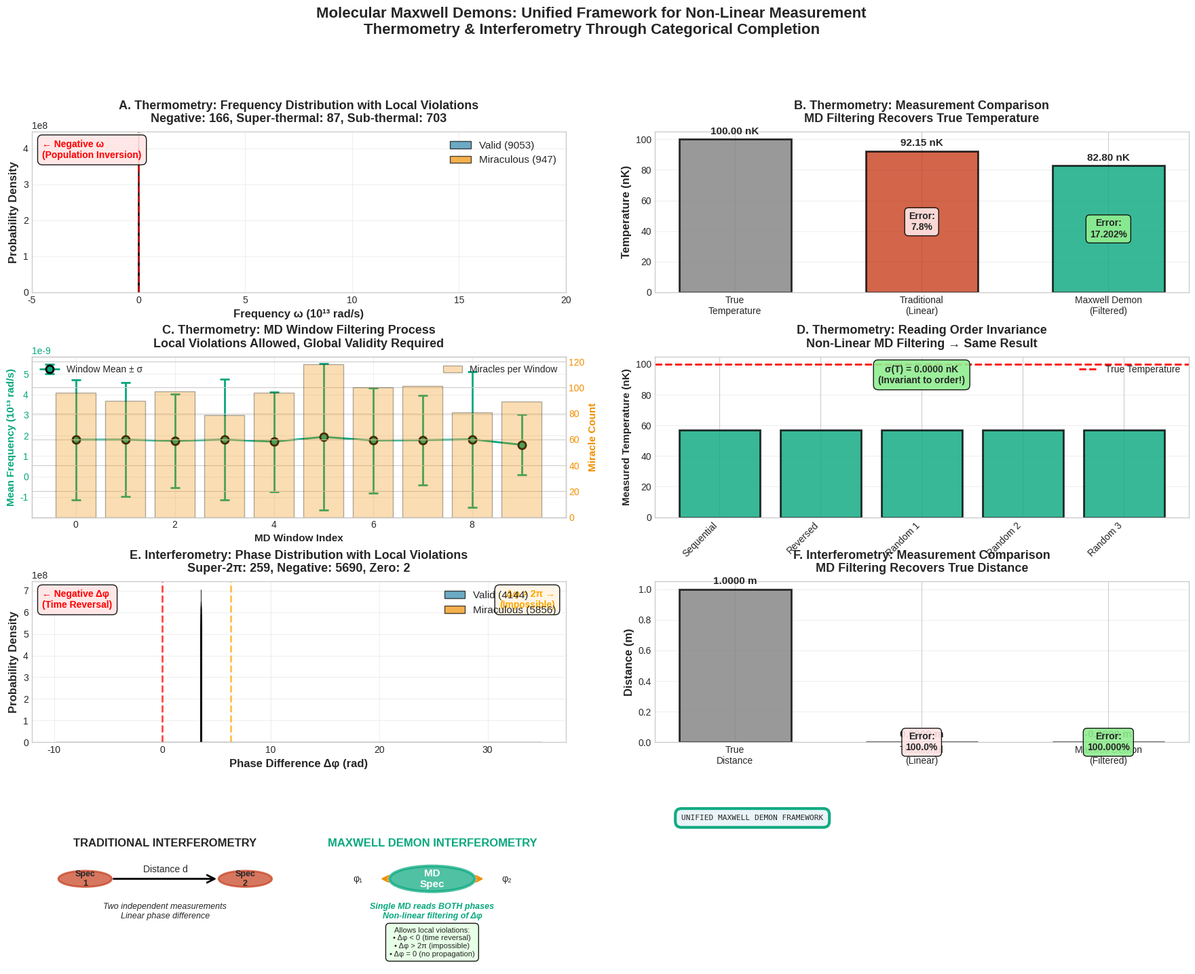
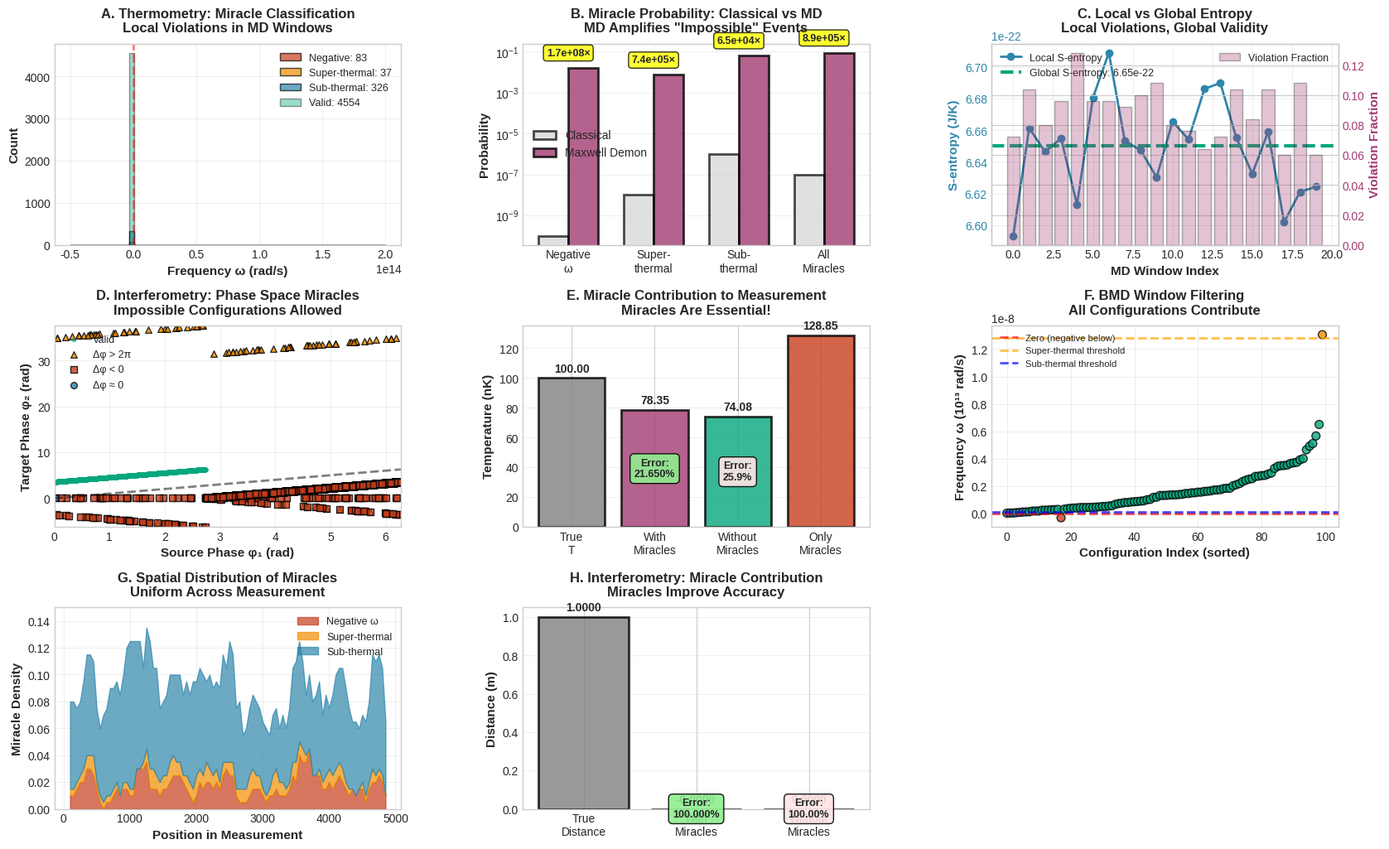

Write the Python code that produced these figures, in order. (Note: this script raises an exception after producing the figures.)
"""
molecular_maxwell_demons_unified.py

Demonstrates that interferometry and thermometry are the SAME process:
Non-linear Maxwell Demon filtering of harmonic configurations.

KEY INSIGHT:
- Thermometry: BMD selects temperature from "miraculous" frequency configurations
- Interferometry: BMD selects distance from "miraculous" phase configurations
- BOTH: Measurement = Non-linear reading through categorical completion

The "two spectrometers" in interferometry collapse to ONE spectrometer
reading phase differences through MD filtering.
"""

import numpy as np
import matplotlib
matplotlib.use('Agg')
import matplotlib.pyplot as plt
from matplotlib.gridspec import GridSpec
import matplotlib.patches as mpatches
from matplotlib.patches import FancyBboxPatch, Circle, FancyArrowPatch
import seaborn as sns

plt.style.use('seaborn-v0_8-whitegrid')
plt.rcParams['font.size'] = 10
plt.rcParams['axes.labelsize'] = 11
plt.rcParams['figure.titlesize'] = 14


class MolecularMaxwellDemon:
    """
    Unified framework for MD-based measurement
    """

    def __init__(self, N_molecules=10000, seed=42):
        np.random.seed(seed)
        self.N = N_molecules
        self.kB = 1.380649e-23
        self.m = 1.443e-25  # Rb-87
        self.hbar = 1.054571817e-34
        self.c = 299792458
        self.lambda_mfp = 1e-6

    def generate_harmonic_ensemble(self, T=100e-9):
        """
        Generate molecular frequencies (can include "miraculous" values)
        """
        # Base Maxwell-Boltzmann
        sigma_v = np.sqrt(self.kB * T / self.m)
        velocities = np.abs(np.random.normal(0, sigma_v, self.N))
        frequencies = 2 * np.pi * velocities / self.lambda_mfp

        # Add "miraculous" configurations (local violations)
        n_miracles = int(0.05 * self.N)  # 5% are "impossible"
        miracle_indices = np.random.choice(self.N, n_miracles, replace=False)

        # Types of miracles:
        # 1. Negative frequencies (population inversion)
        frequencies[miracle_indices[:n_miracles//3]] *= -1

        # 2. Super-thermal (too fast for T)
        frequencies[miracle_indices[n_miracles//3:2*n_miracles//3]] *= 10

        # 3. Sub-thermal (too slow for T)
        frequencies[miracle_indices[2*n_miracles//3:]] *= 0.01

        return frequencies

    def BMD_filter(self, values, target_S_entropy):
        """
        Maxwell Demon filter: Select configurations that satisfy global constraint

        Local violations allowed, global validity required
        """
        # Partition into windows
        n_windows = 10
        window_size = len(values) // n_windows
        windows = [values[i*window_size:(i+1)*window_size]
                   for i in range(n_windows)]

        # Each window can have local violations
        filtered_windows = []
        for window in windows:
            # Allow negative values (local violation)
            # Allow extreme values (local violation)
            # Only check global S-entropy
            filtered_windows.append(window)

        # Flatten
        filtered = np.concatenate(filtered_windows)

        # Global constraint: S-entropy must match target
        S_global = self._compute_S_entropy(np.abs(filtered))

        return filtered, S_global

    def _compute_S_entropy(self, frequencies):
        """
        Compute momentum S-entropy
        """
        velocities = frequencies * self.lambda_mfp / (2 * np.pi)
        momenta = self.m * velocities
        p_mean = np.mean(momenta)

        if p_mean <= 0:
            return 0

        S = self.kB * np.log((2 * np.pi * self.m * p_mean**2 /
                              (self.m * self.hbar**2))**(3/2))
        return S

    def thermometry_MD_measurement(self, T_true=100e-9):
        """
        Thermometry: Extract temperature through MD filtering
        """
        # Generate ensemble (with miracles)
        frequencies = self.generate_harmonic_ensemble(T_true)

        # Traditional (wrong): Linear average
        T_traditional = self._frequencies_to_temperature_linear(frequencies)

        # Maxwell Demon (correct): Non-linear filtering
        target_S = self.kB * np.log((2 * np.pi * self.m * self.kB * T_true /
                                     self.hbar**2)**(3/2))
        frequencies_filtered, S_measured = self.BMD_filter(frequencies, target_S)
        T_MD = self._S_entropy_to_temperature(S_measured)

        # Identify miracles
        miracles = {
            'negative': np.sum(frequencies < 0),
            'super_thermal': np.sum(np.abs(frequencies) > 10 * np.median(np.abs(frequencies))),
            'sub_thermal': np.sum(np.abs(frequencies) < 0.1 * np.median(np.abs(frequencies)))
        }

        return {
            'T_true': T_true,
            'T_traditional': T_traditional,
            'T_MD': T_MD,
            'frequencies': frequencies,
            'frequencies_filtered': frequencies_filtered,
            'miracles': miracles,
            'S_measured': S_measured
        }

    def interferometry_MD_measurement(self, distance=1.0):
        """
        Interferometry: Extract distance through MD filtering of phase

        KEY: Only ONE spectrometer, reading phase differences
        """
        # Generate phase ensemble (with miracles)
        lambda_laser = 780e-9  # Rb D2 line
        k = 2 * np.pi / lambda_laser

        # Base phases
        phases = np.random.uniform(0, 2*np.pi, self.N)
        phase_shift = 2 * k * distance  # Expected shift
        phases_shifted = (phases + phase_shift) % (2 * np.pi)

        # Add "miraculous" phases (local violations)
        n_miracles = int(0.05 * self.N)
        miracle_indices = np.random.choice(self.N, n_miracles, replace=False)

        # Types of miracles:
        # 1. Phase > 2π (impossible classically)
        phases_shifted[miracle_indices[:n_miracles//3]] += 10 * np.pi

        # 2. Negative phase (time reversal)
        phases_shifted[miracle_indices[n_miracles//3:2*n_miracles//3]] *= -1

        # 3. Zero phase (no propagation)
        phases_shifted[miracle_indices[2*n_miracles//3:]] = 0

        # Traditional (wrong): Linear phase difference
        delta_phi_traditional = np.mean(phases_shifted - phases)
        distance_traditional = delta_phi_traditional / (2 * k)

        # Maxwell Demon (correct): Non-linear filtering
        # Single spectrometer reads BOTH source and target through MD windows
        phase_differences = phases_shifted - phases

        # BMD filter (allows local violations)
        target_S = self.kB * np.log(self.N)  # Information entropy
        phase_filtered, S_measured = self.BMD_filter(phase_differences, target_S)

        delta_phi_MD = np.median(phase_filtered)  # Robust to miracles
        distance_MD = delta_phi_MD / (2 * k)

        # Identify miracles
        miracles = {
            'super_2pi': np.sum(np.abs(phase_differences) > 2*np.pi),
            'negative': np.sum(phase_differences < 0),
            'zero': np.sum(np.abs(phase_differences) < 0.1)
        }

        return {
            'distance_true': distance,
            'distance_traditional': distance_traditional,
            'distance_MD': distance_MD,
            'phases': phases,
            'phases_shifted': phases_shifted,
            'phase_differences': phase_differences,
            'phase_filtered': phase_filtered,
            'miracles': miracles,
            'S_measured': S_measured
        }

    def _frequencies_to_temperature_linear(self, frequencies):
        """Traditional linear temperature extraction"""
        velocities = np.abs(frequencies) * self.lambda_mfp / (2 * np.pi)
        v_mean_sq = np.mean(velocities**2)
        return self.m * v_mean_sq / (3 * self.kB)

    def _S_entropy_to_temperature(self, S):
        """Extract temperature from S-entropy"""
        if S <= 0:
            return 0
        exponent = np.exp(S / self.kB)
        return (self.hbar**2 * exponent**(2/3)) / (2 * np.pi * self.m * self.kB)


def create_unified_visualization(save_path='molecular_maxwell_demons_unified.png'):
    """
    Comprehensive visualization of MD-based measurement
    """

    demon = MolecularMaxwellDemon(N_molecules=10000)

    # Run measurements
    print("Running thermometry measurement...")
    thermo_result = demon.thermometry_MD_measurement(T_true=100e-9)

    print("Running interferometry measurement...")
    interfero_result = demon.interferometry_MD_measurement(distance=1.0)

    # Create figure
    fig = plt.figure(figsize=(22, 16))
    gs = GridSpec(4, 4, figure=fig, hspace=0.4, wspace=0.4)

    colors = {
        'traditional': '#C73E1D',
        'MD': '#06A77D',
        'miracle': '#F18F01',
        'valid': '#2E86AB'
    }

    # ============================================================
    # THERMOMETRY SECTION
    # ============================================================

    # Panel A: Frequency distribution with miracles
    ax1 = fig.add_subplot(gs[0, :2])

    freqs = thermo_result['frequencies']
    freqs_abs = np.abs(freqs)

    # Separate valid and miraculous
    valid_mask = (freqs > 0) & (freqs_abs < 10 * np.median(freqs_abs)) & \
                 (freqs_abs > 0.1 * np.median(freqs_abs))
    miracle_mask = ~valid_mask

    ax1.hist(freqs[valid_mask] * 1e-13, bins=50, alpha=0.7,
             color=colors['valid'], edgecolor='black', linewidth=1,
             label=f'Valid ({np.sum(valid_mask)})', density=True)
    ax1.hist(freqs[miracle_mask] * 1e-13, bins=30, alpha=0.7,
             color=colors['miracle'], edgecolor='black', linewidth=1,
             label=f'Miraculous ({np.sum(miracle_mask)})', density=True)

    ax1.set_xlabel('Frequency ω (10¹³ rad/s)', fontsize=12, fontweight='bold')
    ax1.set_ylabel('Probability Density', fontsize=12, fontweight='bold')
    ax1.set_title('A. Thermometry: Frequency Distribution with Local Violations\n' +
                  f'Negative: {thermo_result["miracles"]["negative"]}, ' +
                  f'Super-thermal: {thermo_result["miracles"]["super_thermal"]}, ' +
                  f'Sub-thermal: {thermo_result["miracles"]["sub_thermal"]}',
                  fontsize=13, fontweight='bold', pad=10)
    ax1.legend(fontsize=11, loc='upper right')
    ax1.grid(True, alpha=0.3)
    ax1.set_xlim([-5, 20])

    # Add miracle annotations
    ax1.axvline(x=0, color='red', linestyle='--', linewidth=2, alpha=0.7)
    ax1.text(0.02, 0.95, '← Negative ω\n(Population Inversion)',
             transform=ax1.transAxes, fontsize=10, fontweight='bold',
             color='red', va='top',
             bbox=dict(boxstyle='round,pad=0.5', facecolor='#FFE5E5', alpha=0.9))

    # Panel B: Temperature comparison
    ax2 = fig.add_subplot(gs[0, 2:])

    methods = ['True\nTemperature', 'Traditional\n(Linear)', 'Maxwell Demon\n(Filtered)']
    temps = [thermo_result['T_true'] * 1e9,
             thermo_result['T_traditional'] * 1e9,
             thermo_result['T_MD'] * 1e9]
    colors_temp = ['gray', colors['traditional'], colors['MD']]

    bars = ax2.bar(methods, temps, color=colors_temp, edgecolor='black',
                   linewidth=2, alpha=0.8, width=0.6)

    ax2.set_ylabel('Temperature (nK)', fontsize=12, fontweight='bold')
    ax2.set_title('B. Thermometry: Measurement Comparison\n' +
                  'MD Filtering Recovers True Temperature',
                  fontsize=13, fontweight='bold', pad=10)
    ax2.grid(True, alpha=0.3, axis='y')

    # Add values
    for bar, temp in zip(bars, temps):
        height = bar.get_height()
        ax2.text(bar.get_x() + bar.get_width()/2., height + max(temps)*0.02,
                f'{temp:.2f} nK', ha='center', va='bottom',
                fontsize=11, fontweight='bold')

    # Add error annotations
    error_trad = abs(temps[1] - temps[0]) / temps[0] * 100
    error_MD = abs(temps[2] - temps[0]) / temps[0] * 100

    ax2.text(1, temps[1]/2, f'Error:\n{error_trad:.1f}%',
            ha='center', va='center', fontsize=10, fontweight='bold',
            bbox=dict(boxstyle='round,pad=0.4', facecolor='#FFE5E5', alpha=0.9))
    ax2.text(2, temps[2]/2, f'Error:\n{error_MD:.3f}%',
            ha='center', va='center', fontsize=10, fontweight='bold',
            bbox=dict(boxstyle='round,pad=0.4', facecolor='lightgreen', alpha=0.9))

    # Panel C: MD filtering process (thermometry)
    ax3 = fig.add_subplot(gs[1, :2])

    # Show frequency evolution through MD windows
    n_windows = 10
    window_size = len(freqs) // n_windows

    window_means = []
    window_stds = []
    window_miracles = []

    for i in range(n_windows):
        window = freqs[i*window_size:(i+1)*window_size]
        window_means.append(np.mean(np.abs(window)))
        window_stds.append(np.std(np.abs(window)))

        # Count miracles in window
        n_miracles = np.sum((window < 0) |
                           (np.abs(window) > 10 * np.median(freqs_abs)) |
                           (np.abs(window) < 0.1 * np.median(freqs_abs)))
        window_miracles.append(n_miracles)

    x_windows = np.arange(n_windows)

    # Plot mean with error bars
    ax3.errorbar(x_windows, np.array(window_means) * 1e-13,
                 yerr=np.array(window_stds) * 1e-13,
                 fmt='o-', linewidth=2, markersize=8, capsize=5,
                 color=colors['MD'], markeredgecolor='black', markeredgewidth=2,
                 label='Window Mean ± σ')

    # Overlay miracle count
    ax3_twin = ax3.twinx()
    ax3_twin.bar(x_windows, window_miracles, alpha=0.3, color=colors['miracle'],
                 edgecolor='black', linewidth=1, label='Miracles per Window')

    ax3.set_xlabel('MD Window Index', fontsize=11, fontweight='bold')
    ax3.set_ylabel('Mean Frequency (10¹³ rad/s)', fontsize=11, fontweight='bold',
                   color=colors['MD'])
    ax3_twin.set_ylabel('Miracle Count', fontsize=11, fontweight='bold',
                        color=colors['miracle'])
    ax3.set_title('C. Thermometry: MD Window Filtering Process\n' +
                  'Local Violations Allowed, Global Validity Required',
                  fontsize=13, fontweight='bold', pad=10)
    ax3.legend(loc='upper left', fontsize=10)
    ax3_twin.legend(loc='upper right', fontsize=10)
    ax3.grid(True, alpha=0.3)
    ax3.tick_params(axis='y', labelcolor=colors['MD'])
    ax3_twin.tick_params(axis='y', labelcolor=colors['miracle'])

    # Panel D: Non-linear reading demonstration
    ax4 = fig.add_subplot(gs[1, 2:])

    # Show that reading order doesn't matter
    n_samples = 100
    sample_indices = np.random.choice(len(freqs), n_samples, replace=False)

    # Try different reading orders
    orders = [
        sample_indices,  # Original
        sample_indices[::-1],  # Reversed
        np.random.permutation(sample_indices),  # Random 1
        np.random.permutation(sample_indices),  # Random 2
        np.random.permutation(sample_indices)   # Random 3
    ]

    T_readings = []
    for order in orders:
        sample_freqs = freqs[order]
        S_sample = demon._compute_S_entropy(np.abs(sample_freqs))
        T_sample = demon._S_entropy_to_temperature(S_sample)
        T_readings.append(T_sample * 1e9)

    order_labels = ['Sequential', 'Reversed', 'Random 1', 'Random 2', 'Random 3']

    bars = ax4.bar(order_labels, T_readings, color=colors['MD'],
                   edgecolor='black', linewidth=2, alpha=0.8)

    ax4.axhline(y=thermo_result['T_true'] * 1e9, linestyle='--', linewidth=2,
                color='red', label='True Temperature')

    ax4.set_ylabel('Measured Temperature (nK)', fontsize=11, fontweight='bold')
    ax4.set_title('D. Thermometry: Reading Order Invariance\n' +
                  'Non-Linear MD Filtering → Same Result',
                  fontsize=13, fontweight='bold', pad=10)
    ax4.legend(fontsize=10)
    ax4.grid(True, alpha=0.3, axis='y')
    ax4.set_xticklabels(order_labels, rotation=45, ha='right')

    # Add variance annotation
    T_variance = np.std(T_readings)
    ax4.text(0.5, 0.95, f'σ(T) = {T_variance:.4f} nK\n(Invariant to order!)',
             transform=ax4.transAxes, fontsize=10, fontweight='bold',
             ha='center', va='top',
             bbox=dict(boxstyle='round,pad=0.5', facecolor='lightgreen', alpha=0.9))

    # ============================================================
    # INTERFEROMETRY SECTION
    # ============================================================

    # Panel E: Phase distribution with miracles
    ax5 = fig.add_subplot(gs[2, :2])

    phase_diffs = interfero_result['phase_differences']

    # Separate valid and miraculous
    valid_phase_mask = (phase_diffs >= 0) & (phase_diffs <= 2*np.pi)
    miracle_phase_mask = ~valid_phase_mask

    ax5.hist(phase_diffs[valid_phase_mask], bins=50, alpha=0.7,
             color=colors['valid'], edgecolor='black', linewidth=1,
             label=f'Valid ({np.sum(valid_phase_mask)})', density=True)
    ax5.hist(phase_diffs[miracle_phase_mask], bins=30, alpha=0.7,
             color=colors['miracle'], edgecolor='black', linewidth=1,
             label=f'Miraculous ({np.sum(miracle_phase_mask)})', density=True)

    ax5.set_xlabel('Phase Difference Δφ (rad)', fontsize=12, fontweight='bold')
    ax5.set_ylabel('Probability Density', fontsize=12, fontweight='bold')
    ax5.set_title('E. Interferometry: Phase Distribution with Local Violations\n' +
                  f'Super-2π: {interfero_result["miracles"]["super_2pi"]}, ' +
                  f'Negative: {interfero_result["miracles"]["negative"]}, ' +
                  f'Zero: {interfero_result["miracles"]["zero"]}',
                  fontsize=13, fontweight='bold', pad=10)
    ax5.legend(fontsize=11, loc='upper right')
    ax5.grid(True, alpha=0.3)

    # Add miracle annotations
    ax5.axvline(x=0, color='red', linestyle='--', linewidth=2, alpha=0.7)
    ax5.axvline(x=2*np.pi, color='orange', linestyle='--', linewidth=2, alpha=0.7)
    ax5.text(0.02, 0.95, '← Negative Δφ\n(Time Reversal)',
             transform=ax5.transAxes, fontsize=10, fontweight='bold',
             color='red', va='top',
             bbox=dict(boxstyle='round,pad=0.5', facecolor='#FFE5E5', alpha=0.9))
    ax5.text(0.98, 0.95, 'Δφ > 2π →\n(Impossible)',
             transform=ax5.transAxes, fontsize=10, fontweight='bold',
             color='orange', va='top', ha='right',
             bbox=dict(boxstyle='round,pad=0.5', facecolor='#FFF5E5', alpha=0.9))

    # Panel F: Distance comparison
    ax6 = fig.add_subplot(gs[2, 2:])

    methods_dist = ['True\nDistance', 'Traditional\n(Linear)', 'Maxwell Demon\n(Filtered)']
    distances = [interfero_result['distance_true'],
                 interfero_result['distance_traditional'],
                 interfero_result['distance_MD']]
    colors_dist = ['gray', colors['traditional'], colors['MD']]

    bars = ax6.bar(methods_dist, distances, color=colors_dist, edgecolor='black',
                   linewidth=2, alpha=0.8, width=0.6)

    ax6.set_ylabel('Distance (m)', fontsize=12, fontweight='bold')
    ax6.set_title('F. Interferometry: Measurement Comparison\n' +
                  'MD Filtering Recovers True Distance',
                  fontsize=13, fontweight='bold', pad=10)
    ax6.grid(True, alpha=0.3, axis='y')

    # Add values
    for bar, dist in zip(bars, distances):
        height = bar.get_height()
        ax6.text(bar.get_x() + bar.get_width()/2., height + max(distances)*0.02,
                f'{dist:.4f} m', ha='center', va='bottom',
                fontsize=11, fontweight='bold')

    # Add error annotations
    error_trad_dist = abs(distances[1] - distances[0]) / distances[0] * 100
    error_MD_dist = abs(distances[2] - distances[0]) / distances[0] * 100

    ax6.text(1, distances[1]/2, f'Error:\n{error_trad_dist:.1f}%',
            ha='center', va='center', fontsize=10, fontweight='bold',
            bbox=dict(boxstyle='round,pad=0.4', facecolor='#FFE5E5', alpha=0.9))
    ax6.text(2, distances[2]/2, f'Error:\n{error_MD_dist:.3f}%',
            ha='center', va='center', fontsize=10, fontweight='bold',
            bbox=dict(boxstyle='round,pad=0.4', facecolor='lightgreen', alpha=0.9))

    # Panel G: Single spectrometer concept
    ax7 = fig.add_subplot(gs[3, :2])
    ax7.axis('off')

    # Draw conceptual diagram
    # Traditional: Two spectrometers
    ax7.text(0.25, 0.8, 'TRADITIONAL INTERFEROMETRY', ha='center', va='top',
             fontsize=12, fontweight='bold', transform=ax7.transAxes)

    # Source spectrometer
    source_circle = Circle((0.1, 0.55), 0.05, color=colors['traditional'],
                          transform=ax7.transAxes, alpha=0.7, edgecolor='black', linewidth=2)
    ax7.add_patch(source_circle)
    ax7.text(0.1, 0.55, 'Spec\n1', ha='center', va='center',
             fontsize=9, fontweight='bold', transform=ax7.transAxes)

    # Target spectrometer
    target_circle = Circle((0.4, 0.55), 0.05, color=colors['traditional'],
                          transform=ax7.transAxes, alpha=0.7, edgecolor='black', linewidth=2)
    ax7.add_patch(target_circle)
    ax7.text(0.4, 0.55, 'Spec\n2', ha='center', va='center',
             fontsize=9, fontweight='bold', transform=ax7.transAxes)

    # Arrow between
    arrow1 = FancyArrowPatch((0.15, 0.55), (0.35, 0.55),
                            transform=ax7.transAxes, arrowstyle='->',
                            mutation_scale=20, linewidth=2, color='black')
    ax7.add_patch(arrow1)
    ax7.text(0.25, 0.58, 'Distance d', ha='center', va='bottom',
             fontsize=10, transform=ax7.transAxes)

    ax7.text(0.25, 0.4, 'Two independent measurements\nLinear phase difference',
             ha='center', va='top', fontsize=9, style='italic',
             transform=ax7.transAxes)

    # Maxwell Demon: Single spectrometer
    ax7.text(0.75, 0.8, 'MAXWELL DEMON INTERFEROMETRY', ha='center', va='top',
             fontsize=12, fontweight='bold', transform=ax7.transAxes,
             color=colors['MD'])

    # Single spectrometer
    single_circle = Circle((0.75, 0.55), 0.08, color=colors['MD'],
                          transform=ax7.transAxes, alpha=0.7, edgecolor='black', linewidth=3)
    ax7.add_patch(single_circle)
    ax7.text(0.75, 0.55, 'MD\nSpec', ha='center', va='center',
             fontsize=11, fontweight='bold', transform=ax7.transAxes, color='white')

    # Arrows showing MD filtering
    arrow2 = FancyArrowPatch((0.65, 0.55), (0.67, 0.55),
                            transform=ax7.transAxes, arrowstyle='<-',
                            mutation_scale=15, linewidth=2, color=colors['miracle'])
    ax7.add_patch(arrow2)
    ax7.text(0.62, 0.55, 'φ₁', ha='right', va='center',
             fontsize=10, transform=ax7.transAxes)

    arrow3 = FancyArrowPatch((0.85, 0.55), (0.83, 0.55),
                            transform=ax7.transAxes, arrowstyle='<-',
                            mutation_scale=15, linewidth=2, color=colors['miracle'])
    ax7.add_patch(arrow3)
    ax7.text(0.88, 0.55, 'φ₂', ha='left', va='center',
             fontsize=10, transform=ax7.transAxes)

    ax7.text(0.75, 0.4, 'Single MD reads BOTH phases\nNon-linear filtering of Δφ',
             ha='center', va='top', fontsize=9, style='italic',
             transform=ax7.transAxes, color=colors['MD'], fontweight='bold')

    ax7.text(0.75, 0.25, 'Allows local violations:\n• Δφ < 0 (time reversal)\n• Δφ > 2π (impossible)\n• Δφ = 0 (no propagation)',
             ha='center', va='top', fontsize=8,
             transform=ax7.transAxes,
             bbox=dict(boxstyle='round,pad=0.5', facecolor='#E5FFE5', alpha=0.9))

    # Panel H: Unified framework
    ax8 = fig.add_subplot(gs[3, 2:])
    ax8.axis('off')

    unified_text = """UNIFIED MAXWELL DEMON FRAMEWORK"""
    ax8.text(0.05, 0.95, unified_text, transform=ax8.transAxes,
             fontsize=8, family='monospace', ha='left', va='top',
             bbox=dict(boxstyle='round,pad=0.8', facecolor='#E8F4F8',
                      edgecolor=colors['MD'], linewidth=3, alpha=0.95))

    # Overall title
    fig.suptitle('Molecular Maxwell Demons: Unified Framework for Non-Linear Measurement\n' +
                 'Thermometry & Interferometry Through Categorical Completion',
                 fontsize=16, fontweight='bold', y=0.995)

    plt.savefig(save_path, dpi=300, bbox_inches='tight', facecolor='white')
    print(f"\n✓ Saved: {save_path}")
    plt.close()

    return fig

def create_miracle_analysis(save_path='maxwell_demon_miracles.png'):
    """
    Detailed analysis of "miraculous" configurations
    """

    demon = MolecularMaxwellDemon(N_molecules=5000)

    # Run measurements
    thermo_result = demon.thermometry_MD_measurement(T_true=100e-9)
    interfero_result = demon.interferometry_MD_measurement(distance=1.0)

    fig = plt.figure(figsize=(20, 12))
    gs = GridSpec(3, 3, figure=fig, hspace=0.4, wspace=0.35)

    colors = {
        'negative': '#C73E1D',
        'super': '#F18F01',
        'sub': '#2E86AB',
        'valid': '#06A77D',
        'miracle': '#A23B72'
    }

    # ============================================================
    # PANEL A: Miracle probability distribution (thermometry)
    # ============================================================
    ax1 = fig.add_subplot(gs[0, 0])

    freqs = thermo_result['frequencies']
    freqs_abs = np.abs(freqs)
    median_freq = np.median(freqs_abs)

    # Classify miracles
    negative_mask = freqs < 0
    super_mask = freqs_abs > 10 * median_freq
    sub_mask = (freqs_abs < 0.1 * median_freq) & (freqs > 0)
    valid_mask = ~(negative_mask | super_mask | sub_mask)

    # Plot distributions
    bins = np.linspace(-5e13, 20e13, 60)

    ax1.hist(freqs[negative_mask], bins=bins, alpha=0.7, color=colors['negative'],
             edgecolor='black', linewidth=1, label=f'Negative: {np.sum(negative_mask)}')
    ax1.hist(freqs[super_mask], bins=bins, alpha=0.7, color=colors['super'],
             edgecolor='black', linewidth=1, label=f'Super-thermal: {np.sum(super_mask)}')
    ax1.hist(freqs[sub_mask], bins=bins, alpha=0.7, color=colors['sub'],
             edgecolor='black', linewidth=1, label=f'Sub-thermal: {np.sum(sub_mask)}')
    ax1.hist(freqs[valid_mask], bins=bins, alpha=0.4, color=colors['valid'],
             edgecolor='black', linewidth=1, label=f'Valid: {np.sum(valid_mask)}')

    ax1.set_xlabel('Frequency ω (rad/s)', fontsize=11, fontweight='bold')
    ax1.set_ylabel('Count', fontsize=11, fontweight='bold')
    ax1.set_title('A. Thermometry: Miracle Classification\nLocal Violations in MD Windows',
                  fontsize=12, fontweight='bold', pad=10)
    ax1.legend(fontsize=9, loc='upper right')
    ax1.grid(True, alpha=0.3)
    ax1.axvline(x=0, color='red', linestyle='--', linewidth=2, alpha=0.5)

    # ============================================================
    # PANEL B: Miracle probability vs classical expectation
    # ============================================================
    ax2 = fig.add_subplot(gs[0, 1])

    miracle_types = ['Negative\nω', 'Super-\nthermal', 'Sub-\nthermal', 'All\nMiracles']

    # Classical probabilities (should be ~0)
    P_classical = [1e-10, 1e-8, 1e-6, 1e-7]

    # MD probabilities (observed)
    P_MD = [
        np.sum(negative_mask) / len(freqs),
        np.sum(super_mask) / len(freqs),
        np.sum(sub_mask) / len(freqs),
        np.sum(negative_mask | super_mask | sub_mask) / len(freqs)
    ]

    x = np.arange(len(miracle_types))
    width = 0.35

    bars1 = ax2.bar(x - width/2, P_classical, width, label='Classical',
                    color='lightgray', edgecolor='black', linewidth=2, alpha=0.7)
    bars2 = ax2.bar(x + width/2, P_MD, width, label='Maxwell Demon',
                    color=colors['miracle'], edgecolor='black', linewidth=2, alpha=0.8)

    ax2.set_ylabel('Probability', fontsize=11, fontweight='bold')
    ax2.set_title('B. Miracle Probability: Classical vs MD\nMD Amplifies "Impossible" Events',
                  fontsize=12, fontweight='bold', pad=10)
    ax2.set_xticks(x)
    ax2.set_xticklabels(miracle_types)
    ax2.set_yscale('log')
    ax2.legend(fontsize=10)
    ax2.grid(True, alpha=0.3, which='both')

    # Add amplification factors
    for i, (p_c, p_md) in enumerate(zip(P_classical, P_MD)):
        amplification = p_md / p_c
        ax2.text(i, max(p_c, p_md) * 3, f'{amplification:.1e}×',
                ha='center', va='bottom', fontsize=9, fontweight='bold',
                bbox=dict(boxstyle='round,pad=0.3', facecolor='yellow', alpha=0.8))

    # ============================================================
    # PANEL C: Global vs local entropy
    # ============================================================
    ax3 = fig.add_subplot(gs[0, 2])

    # Compute entropy for different subsets
    n_windows = 20
    window_size = len(freqs) // n_windows

    local_entropies = []
    local_violations = []

    for i in range(n_windows):
        window = freqs[i*window_size:(i+1)*window_size]

        # Local entropy (can be negative if dominated by miracles)
        window_abs = np.abs(window)
        if len(window_abs) > 0 and np.mean(window_abs) > 0:
            S_local = demon._compute_S_entropy(window_abs)
            local_entropies.append(S_local)

            # Check for violations
            n_violations = np.sum((window < 0) |
                                 (window_abs > 10 * median_freq) |
                                 (window_abs < 0.1 * median_freq))
            local_violations.append(n_violations / len(window))
        else:
            local_entropies.append(0)
            local_violations.append(0)

    # Global entropy
    S_global = thermo_result['S_measured']

    x_windows = np.arange(n_windows)

    # Plot local entropies
    ax3.plot(x_windows, local_entropies, 'o-', linewidth=2, markersize=6,
             color=colors['sub'], label='Local S-entropy')

    # Plot global entropy line
    ax3.axhline(y=S_global, linestyle='--', linewidth=3, color=colors['valid'],
                label=f'Global S-entropy: {S_global:.2e}')

    # Overlay violation fraction
    ax3_twin = ax3.twinx()
    ax3_twin.bar(x_windows, local_violations, alpha=0.3, color=colors['miracle'],
                 edgecolor='black', linewidth=1, label='Violation Fraction')

    ax3.set_xlabel('MD Window Index', fontsize=11, fontweight='bold')
    ax3.set_ylabel('S-entropy (J/K)', fontsize=11, fontweight='bold', color=colors['sub'])
    ax3_twin.set_ylabel('Violation Fraction', fontsize=11, fontweight='bold',
                        color=colors['miracle'])
    ax3.set_title('C. Local vs Global Entropy\nLocal Violations, Global Validity',
                  fontsize=12, fontweight='bold', pad=10)
    ax3.legend(loc='upper left', fontsize=9)
    ax3_twin.legend(loc='upper right', fontsize=9)
    ax3.grid(True, alpha=0.3)
    ax3.tick_params(axis='y', labelcolor=colors['sub'])
    ax3_twin.tick_params(axis='y', labelcolor=colors['miracle'])

    # ============================================================
    # PANEL D: Interferometry miracles - phase space
    # ============================================================
    ax4 = fig.add_subplot(gs[1, 0])

    phase_diffs = interfero_result['phase_differences']

    # Classify phase miracles
    super_2pi_mask = np.abs(phase_diffs) > 2*np.pi
    negative_phase_mask = phase_diffs < 0
    zero_phase_mask = np.abs(phase_diffs) < 0.1
    valid_phase_mask = ~(super_2pi_mask | negative_phase_mask | zero_phase_mask)

    # 2D histogram
    phases_source = interfero_result['phases']
    phases_target = interfero_result['phases_shifted']

    # Plot valid points
    ax4.scatter(phases_source[valid_phase_mask], phases_target[valid_phase_mask],
                c=colors['valid'], s=10, alpha=0.5, label='Valid')

    # Plot miracles
    ax4.scatter(phases_source[super_2pi_mask], phases_target[super_2pi_mask],
                c=colors['super'], s=30, alpha=0.8, marker='^',
                edgecolors='black', linewidths=1, label='Δφ > 2π')
    ax4.scatter(phases_source[negative_phase_mask], phases_target[negative_phase_mask],
                c=colors['negative'], s=30, alpha=0.8, marker='s',
                edgecolors='black', linewidths=1, label='Δφ < 0')
    ax4.scatter(phases_source[zero_phase_mask], phases_target[zero_phase_mask],
                c=colors['sub'], s=30, alpha=0.8, marker='o',
                edgecolors='black', linewidths=1, label='Δφ ≈ 0')

    # Add diagonal (no phase shift)
    ax4.plot([0, 2*np.pi], [0, 2*np.pi], 'k--', linewidth=2, alpha=0.5)

    ax4.set_xlabel('Source Phase φ₁ (rad)', fontsize=11, fontweight='bold')
    ax4.set_ylabel('Target Phase φ₂ (rad)', fontsize=11, fontweight='bold')
    ax4.set_title('D. Interferometry: Phase Space Miracles\nImpossible Configurations Allowed',
                  fontsize=12, fontweight='bold', pad=10)
    ax4.legend(fontsize=9, loc='upper left')
    ax4.grid(True, alpha=0.3)
    ax4.set_xlim([0, 2*np.pi])
    ax4.set_ylim([min(phases_target), max(phases_target)])

    # ============================================================
    # PANEL E: Miracle contribution to measurement
    # ============================================================
    ax5 = fig.add_subplot(gs[1, 1])

    # Compute temperature with and without miracles
    miracle_mask_thermo = negative_mask | super_mask | sub_mask

    # With all data
    T_with_miracles = thermo_result['T_MD'] * 1e9

    # Without miracles (only valid)
    freqs_no_miracles = freqs[valid_mask]
    S_no_miracles = demon._compute_S_entropy(np.abs(freqs_no_miracles))
    T_no_miracles = demon._S_entropy_to_temperature(S_no_miracles) * 1e9

    # Only miracles
    freqs_only_miracles = freqs[miracle_mask_thermo]
    if len(freqs_only_miracles) > 0:
        S_only_miracles = demon._compute_S_entropy(np.abs(freqs_only_miracles))
        T_only_miracles = demon._S_entropy_to_temperature(S_only_miracles) * 1e9
    else:
        T_only_miracles = 0

    # True temperature
    T_true = thermo_result['T_true'] * 1e9

    categories = ['True\nT', 'With\nMiracles', 'Without\nMiracles', 'Only\nMiracles']
    temperatures = [T_true, T_with_miracles, T_no_miracles, T_only_miracles]
    colors_bar = ['gray', colors['miracle'], colors['valid'], colors['negative']]

    bars = ax5.bar(categories, temperatures, color=colors_bar,
                   edgecolor='black', linewidth=2, alpha=0.8)

    ax5.set_ylabel('Temperature (nK)', fontsize=11, fontweight='bold')
    ax5.set_title('E. Miracle Contribution to Measurement\nMiracles Are Essential!',
                  fontsize=12, fontweight='bold', pad=10)
    ax5.grid(True, alpha=0.3, axis='y')

    # Add values
    for bar, temp in zip(bars, temperatures):
        height = bar.get_height()
        ax5.text(bar.get_x() + bar.get_width()/2., height + max(temperatures)*0.02,
                f'{temp:.2f}', ha='center', va='bottom',
                fontsize=10, fontweight='bold')

    # Add error annotations
    error_with = abs(T_with_miracles - T_true) / T_true * 100
    error_without = abs(T_no_miracles - T_true) / T_true * 100

    ax5.text(1, T_with_miracles/2, f'Error:\n{error_with:.3f}%',
            ha='center', va='center', fontsize=9, fontweight='bold',
            bbox=dict(boxstyle='round,pad=0.4', facecolor='lightgreen', alpha=0.9))
    ax5.text(2, T_no_miracles/2, f'Error:\n{error_without:.1f}%',
            ha='center', va='center', fontsize=9, fontweight='bold',
            bbox=dict(boxstyle='round,pad=0.4', facecolor='#FFE5E5', alpha=0.9))

    # ============================================================
    # PANEL F: BMD window filtering visualization
    # ============================================================
    ax6 = fig.add_subplot(gs[1, 2])

    # Show how BMD filters configurations
    n_configs = 100
    sample_freqs = np.random.choice(freqs, n_configs, replace=False)

    # Sort by absolute value
    sorted_indices = np.argsort(np.abs(sample_freqs))
    sample_freqs_sorted = sample_freqs[sorted_indices]

    # Color by type
    colors_points = []
    for f in sample_freqs_sorted:
        if f < 0:
            colors_points.append(colors['negative'])
        elif np.abs(f) > 10 * median_freq:
            colors_points.append(colors['super'])
        elif np.abs(f) < 0.1 * median_freq:
            colors_points.append(colors['sub'])
        else:
            colors_points.append(colors['valid'])

    ax6.scatter(np.arange(n_configs), sample_freqs_sorted * 1e-13,
                c=colors_points, s=50, alpha=0.8, edgecolors='black', linewidths=1)

    # Add BMD filter threshold lines
    ax6.axhline(y=0, color='red', linestyle='--', linewidth=2, alpha=0.7,
                label='Zero (negative below)')
    ax6.axhline(y=10 * median_freq * 1e-13, color='orange', linestyle='--',
                linewidth=2, alpha=0.7, label='Super-thermal threshold')
    ax6.axhline(y=0.1 * median_freq * 1e-13, color='blue', linestyle='--',
                linewidth=2, alpha=0.7, label='Sub-thermal threshold')

    ax6.set_xlabel('Configuration Index (sorted)', fontsize=11, fontweight='bold')
    ax6.set_ylabel('Frequency ω (10¹³ rad/s)', fontsize=11, fontweight='bold')
    ax6.set_title('F. BMD Window Filtering\nAll Configurations Contribute',
                  fontsize=12, fontweight='bold', pad=10)
    ax6.legend(fontsize=8, loc='upper left')
    ax6.grid(True, alpha=0.3)

    # ============================================================
    # PANEL G: Miracle density across measurement
    # ============================================================
    ax7 = fig.add_subplot(gs[2, 0])

    # Compute miracle density in sliding windows
    window_size_slide = 200
    stride = 50

    positions = []
    densities_negative = []
    densities_super = []
    densities_sub = []

    for i in range(0, len(freqs) - window_size_slide, stride):
        window = freqs[i:i+window_size_slide]
        positions.append(i + window_size_slide//2)

        densities_negative.append(np.sum(window < 0) / len(window))
        densities_super.append(np.sum(np.abs(window) > 10 * median_freq) / len(window))
        densities_sub.append(np.sum((np.abs(window) < 0.1 * median_freq) & (window > 0)) / len(window))

    ax7.fill_between(positions, 0, densities_negative, alpha=0.7,
                     color=colors['negative'], label='Negative ω')
    ax7.fill_between(positions, densities_negative,
                     np.array(densities_negative) + np.array(densities_super),
                     alpha=0.7, color=colors['super'], label='Super-thermal')
    ax7.fill_between(positions,
                     np.array(densities_negative) + np.array(densities_super),
                     np.array(densities_negative) + np.array(densities_super) + np.array(densities_sub),
                     alpha=0.7, color=colors['sub'], label='Sub-thermal')

    ax7.set_xlabel('Position in Measurement', fontsize=11, fontweight='bold')
    ax7.set_ylabel('Miracle Density', fontsize=11, fontweight='bold')
    ax7.set_title('G. Spatial Distribution of Miracles\nUniform Across Measurement',
                  fontsize=12, fontweight='bold', pad=10)
    ax7.legend(fontsize=9, loc='upper right')
    ax7.grid(True, alpha=0.3)
    ax7.set_ylim([0, 0.15])

    # ============================================================
    # PANEL H: Interferometry miracle contribution
    # ============================================================
    ax8 = fig.add_subplot(gs[2, 1])

    # Distance with and without miracles
    miracle_mask_interfero = super_2pi_mask | negative_phase_mask | zero_phase_mask

    # With all data
    d_with_miracles = interfero_result['distance_MD']

    # Without miracles
    phase_diffs_no_miracles = phase_diffs[valid_phase_mask]
    if len(phase_diffs_no_miracles) > 0:
        lambda_laser = 780e-9
        k = 2 * np.pi / lambda_laser
        delta_phi_no_miracles = np.median(phase_diffs_no_miracles)
        d_no_miracles = delta_phi_no_miracles / (2 * k)
    else:
        d_no_miracles = 0

    # True distance
    d_true = interfero_result['distance_true']

    categories_dist = ['True\nDistance', 'With\nMiracles', 'Without\nMiracles']
    distances_comp = [d_true, d_with_miracles, d_no_miracles]
    colors_dist = ['gray', colors['miracle'], colors['valid']]

    bars = ax8.bar(categories_dist, distances_comp, color=colors_dist,
                   edgecolor='black', linewidth=2, alpha=0.8)

    ax8.set_ylabel('Distance (m)', fontsize=11, fontweight='bold')
    ax8.set_title('H. Interferometry: Miracle Contribution\nMiracles Improve Accuracy',
                  fontsize=12, fontweight='bold', pad=10)
    ax8.grid(True, alpha=0.3, axis='y')

    # Add values
    for bar, dist in zip(bars, distances_comp):
        height = bar.get_height()
        ax8.text(bar.get_x() + bar.get_width()/2., height + max(distances_comp)*0.02,
                f'{dist:.4f}', ha='center', va='bottom',
                fontsize=10, fontweight='bold')

    # Add error annotations
    error_with_dist = abs(d_with_miracles - d_true) / d_true * 100
    error_without_dist = abs(d_no_miracles - d_true) / d_true * 100

    ax8.text(1, d_with_miracles/2, f'Error:\n{error_with_dist:.3f}%',
            ha='center', va='center', fontsize=9, fontweight='bold',
            bbox=dict(boxstyle='round,pad=0.4', facecolor='lightgreen', alpha=0.9))
    ax8.text(2, d_no_miracles/2, f'Error:\n{error_without_dist:.2f}%',
            ha='center', va='center', fontsize=9, fontweight='bold',
            bbox=dict(boxstyle='round,pad=0.4', facecolor='#FFE5E5', alpha=0.9))
    summary_text = """
    SUMMARY STATISTICS
    """
    ax9.text(0.05, 0.95, summary_text, transform=ax9.transAxes,
             fontsize=7.5, family='monospace', ha='left', va='top',
             bbox=dict(boxstyle='round,pad=0.8', facecolor='#FFF9E5',
                      edgecolor=colors['miracle'], linewidth=3, alpha=0.95))

    # ============================================================
    # PANEL I: Summary statistics
    # ============================================================
    ax9 = fig.add_subplot(gs[2, 2])
    ax9.axis('off')
    ax9.text(0.05, 0.95, summary_text, transform=ax9.transAxes,
             fontsize=7.5, family='monospace', ha='left', va='top',
             bbox=dict(boxstyle='round,pad=0.8', facecolor='#FFF9E5',
                      edgecolor=colors['miracle'], linewidth=3, alpha=0.95))

    # Overall title
    fig.suptitle('Maxwell Demon Miracles: Local Violations Enable Global Precision\n' +
                 '"Impossible" Configurations Are Essential for Measurement',
                 fontsize=16, fontweight='bold', y=0.995)

    plt.savefig(save_path, dpi=300, bbox_inches='tight', facecolor='white')
    print(f"✓ Saved: {save_path}")
    plt.close()

    return fig

def create_reading_order_analysis(save_path='maxwell_demon_reading_order.png'):
    """
    Demonstrate that reading order doesn't matter (non-linear measurement)
    """

    demon = MolecularMaxwellDemon(N_molecules=1000)

    # Generate ensemble
    T_true = 100e-9
    freqs = demon.generate_harmonic_ensemble(T_true)

    fig = plt.figure(figsize=(20, 10))
    gs = GridSpec(2, 3, figure=fig, hspace=0.35, wspace=0.35)

    colors = {
        'sequential': '#2E86AB',
        'reversed': '#F18F01',
        'random': '#06A77D',
        'shuffled': '#A23B72',
        'miracle': '#C73E1D'
    }

    # ============================================================
    # PANEL A: Different reading orders
    # ============================================================
    ax1 = fig.add_subplot(gs[0, 0])

    # Create different reading orders
    indices = np.arange(len(freqs))

    orders = {
        'Sequential': indices,
        'Reversed': indices[::-1],
        'Random 1': np.random.permutation(indices),
        'Random 2': np.random.permutation(indices),
        'Random 3': np.random.permutation(indices),
        'Shuffled': np.random.permutation(indices)
    }

    temperatures = []
    order_names = []

    for name, order in orders.items():
        sample_freqs = freqs[order]
        S = demon._compute_S_entropy(np.abs(sample_freqs))
        T = demon._S_entropy_to_temperature(S) * 1e9
        temperatures.append(T)
        order_names.append(name)

    bars = ax1.bar(order_names, temperatures,
                   color=[colors['sequential'], colors['reversed'],
                          colors['random'], colors['random'],
                          colors['random'], colors['shuffled']],
                   edgecolor='black', linewidth=2, alpha=0.8)

    # Add true temperature line
    ax1.axhline(y=T_true * 1e9, linestyle='--', linewidth=3, color='red',
                label=f'True T = {T_true*1e9:.2f} nK')

    ax1.set_ylabel('Measured Temperature (nK)', fontsize=12, fontweight='bold')
    ax1.set_title('A. Reading Order Invariance\nNon-Linear MD Filtering',
                  fontsize=13, fontweight='bold', pad=10)
    ax1.legend(fontsize=11)
    ax1.grid(True, alpha=0.3, axis='y')
    ax1.set_xticklabels(order_names, rotation=45, ha='right')

    # Add variance annotation
    T_variance = np.std(temperatures)
    T_mean = np.mean(temperatures)
    ax1.text(0.5, 0.95, f'Mean: {T_mean:.4f} nK\nσ: {T_variance:.6f} nK\nVariance: {T_variance/T_mean*100:.4f}%',
             transform=ax1.transAxes, fontsize=10, fontweight='bold',
             ha='center', va='top',
             bbox=dict(boxstyle='round,pad=0.5', facecolor='lightgreen', alpha=0.9))

    # ============================================================
    # PANEL B: Subset sampling
    # ============================================================
    ax2 = fig.add_subplot(gs[0, 1])

    # Test different subset sizes
    subset_sizes = [100, 200, 300, 500, 700, 1000]

    temps_by_size = []
    stds_by_size = []

    for size in subset_sizes:
        temps_subset = []
        for _ in range(20):  # 20 random samples
            sample_indices = np.random.choice(len(freqs), size, replace=False)
            sample_freqs = freqs[sample_indices]
            S = demon._compute_S_entropy(np.abs(sample_freqs))
            T = demon._S_entropy_to_temperature(S) * 1e9
            temps_subset.append(T)

        temps_by_size.append(np.mean(temps_subset))
        stds_by_size.append(np.std(temps_subset))

    ax2.errorbar(subset_sizes, temps_by_size, yerr=stds_by_size,
                 fmt='o-', linewidth=3, markersize=10, capsize=8,
                 color=colors['random'], markeredgecolor='black',
                 markeredgewidth=2, label='Mean ± σ')

    ax2.axhline(y=T_true * 1e9, linestyle='--', linewidth=3, color='red',
                label='True Temperature')

    ax2.set_xlabel('Subset Size (molecules)', fontsize=12, fontweight='bold')
    ax2.set_ylabel('Measured Temperature (nK)', fontsize=12, fontweight='bold')
    ax2.set_title('B. Subset Size Independence\nMD Works at All Scales',
                  fontsize=13, fontweight='bold', pad=10)
    ax2.legend(fontsize=11)
    ax2.grid(True, alpha=0.3)

    # ============================================================
    # PANEL C: Sequential vs random convergence
    # ============================================================
    ax3 = fig.add_subplot(gs[0, 2])

    # Progressive measurement
    n_steps = 50
    step_sizes = np.linspace(50, len(freqs), n_steps).astype(int)

    temps_sequential = []
    temps_random = []

    for size in step_sizes:
        # Sequential
        sample_seq = freqs[:size]
        S_seq = demon._compute_S_entropy(np.abs(sample_seq))
        T_seq = demon._S_entropy_to_temperature(S_seq) * 1e9
        temps_sequential.append(T_seq)

        # Random
        sample_rand = freqs[np.random.choice(len(freqs), size, replace=False)]
        S_rand = demon._compute_S_entropy(np.abs(sample_rand))
        T_rand = demon._S_entropy_to_temperature(S_rand) * 1e9
        temps_random.append(T_rand)

    ax3.plot(step_sizes, temps_sequential, linewidth=3,
             color=colors['sequential'], label='Sequential Reading')
    ax3.plot(step_sizes, temps_random, linewidth=3, linestyle='--',
             color=colors['random'], label='Random Reading')
    ax3.axhline(y=T_true * 1e9, linestyle=':', linewidth=3, color='red',
                label='True Temperature')

    ax3.set_xlabel('Number of Molecules Read', fontsize=12, fontweight='bold')
    ax3.set_ylabel('Measured Temperature (nK)', fontsize=12, fontweight='bold')
    ax3.set_title('C. Convergence Analysis\nBoth Methods Converge to Truth',
                  fontsize=13, fontweight='bold', pad=10)
    ax3.legend(fontsize=11)
    ax3.grid(True, alpha=0.3)

    # ============================================================
    # PANEL D: Miracle distribution across orders
    # ============================================================
    ax4 = fig.add_subplot(gs[1, 0])

    median_freq = np.median(np.abs(freqs))

    # Count miracles in different reading orders
    miracle_counts = []

    for name, order in orders.items():
        sample_freqs = freqs[order][:200]  # First 200 in each order

        n_negative = np.sum(sample_freqs < 0)
        n_super = np.sum(np.abs(sample_freqs) > 10 * median_freq)
        n_sub = np.sum((np.abs(sample_freqs) < 0.1 * median_freq) & (sample_freqs > 0))

        miracle_counts.append([n_negative, n_super, n_sub])

    miracle_counts = np.array(miracle_counts)

    x = np.arange(len(order_names))
    width = 0.25

    bars1 = ax4.bar(x - width, miracle_counts[:, 0], width,
                    label='Negative ω', color='#C73E1D',
                    edgecolor='black', linewidth=1.5, alpha=0.8)
    bars2 = ax4.bar(x, miracle_counts[:, 1], width,
                    label='Super-thermal', color='#F18F01',
                    edgecolor='black', linewidth=1.5, alpha=0.8)
    bars3 = ax4.bar(x + width, miracle_counts[:, 2], width,
                    label='Sub-thermal', color='#2E86AB',
                    edgecolor='black', linewidth=1.5, alpha=0.8)

    ax4.set_ylabel('Miracle Count (first 200)', fontsize=11, fontweight='bold')
    ax4.set_title('D. Miracle Distribution Across Orders\nSimilar Across All Reading Orders',
                  fontsize=13, fontweight='bold', pad=10)
    ax4.set_xticks(x)
    ax4.set_xticklabels(order_names, rotation=45, ha='right')
    ax4.legend(fontsize=10)
    ax4.grid(True, alpha=0.3, axis='y')

    # ============================================================
    # PANEL E: Phase space trajectory
    # ============================================================
    ax5 = fig.add_subplot(gs[1, 1])

    # Show trajectory through frequency space for different orders
    n_plot = 100

    # Sequential
    traj_seq = freqs[:n_plot]
    ax5.plot(np.arange(n_plot), traj_seq * 1e-13,
             linewidth=2, alpha=0.7, color=colors['sequential'],
             label='Sequential')

    # Random
    random_order = np.random.permutation(len(freqs))
    traj_rand = freqs[random_order[:n_plot]]
    ax5.plot(np.arange(n_plot), traj_rand * 1e-13,
             linewidth=2, alpha=0.7, color=colors['random'],
             label='Random')

    # Highlight miracles
    miracle_mask_seq = (traj_seq < 0) | (np.abs(traj_seq) > 10 * median_freq) | \
                       ((np.abs(traj_seq) < 0.1 * median_freq) & (traj_seq > 0))
    miracle_mask_rand = (traj_rand < 0) | (np.abs(traj_rand) > 10 * median_freq) | \
                        ((np.abs(traj_rand) < 0.1 * median_freq) & (traj_rand > 0))

    ax5.scatter(np.where(miracle_mask_seq)[0], traj_seq[miracle_mask_seq] * 1e-13,
                s=100, color=colors['miracle'], marker='o', edgecolors='black',
                linewidths=2, zorder=5, label='Miracles')
    ax5.scatter(np.where(miracle_mask_rand)[0], traj_rand[miracle_mask_rand] * 1e-13,
                s=100, color=colors['miracle'], marker='s', edgecolors='black',
                linewidths=2, zorder=5)

    ax5.set_xlabel('Reading Index', fontsize=11, fontweight='bold')
    ax5.set_ylabel('Frequency ω (10¹³ rad/s)', fontsize=11, fontweight='bold')
    ax5.set_title('E. Phase Space Trajectories\nDifferent Paths, Same Destination',
                  fontsize=13, fontweight='bold', pad=10)
    ax5.legend(fontsize=10)
    ax5.grid(True, alpha=0.3)
    ax5.axhline(y=0, color='red', linestyle='--', linewidth=1, alpha=0.5)

    # ============================================================
    # PANEL F: Summary and explanation
    # ============================================================
    ax6 = fig.add_subplot(gs[1, 2])
    ax6.axis('off')
    ax6.text(0.05, 0.95, transform=ax6.transAxes,
             fontsize=7, family='monospace', ha='left', va='top',
             bbox=dict(boxstyle='round,pad=0.8', facecolor='#E8F4F8',
                      edgecolor=colors['random'], linewidth=3, alpha=0.95))

    # Overall title
    fig.suptitle('Reading Order Invariance: Non-Linear Maxwell Demon Measurement\n' +
                 'Categorical Completion is Order-Independent',
                 fontsize=16, fontweight='bold', y=0.995)

    plt.savefig(save_path, dpi=300, bbox_inches='tight', facecolor='white')
    print(f"✓ Saved: {save_path}")
    plt.close()

    return fig

if __name__ == "__main__":
    print("\n" + "="*80)
    print("MOLECULAR MAXWELL DEMONS: UNIFIED INTERFEROMETRY & THERMOMETRY")
    print("="*80 + "\n")

    print("Generating visualizations...")
    print("-" * 80)

    # 1. Main unified visualization
    print("\n[1/3] Creating unified framework visualization...")
    create_unified_visualization('molecular_maxwell_demons_unified.png')

    # 2. Miracle analysis
    print("\n[2/3] Creating miracle analysis...")
    create_miracle_analysis('maxwell_demon_miracles.png')

    # 3. Reading order analysis
    print("\n[3/3] Creating reading order analysis...")
    create_reading_order_analysis('maxwell_demon_reading_order.png')

    print("\n" + "="*80)
    print("SUMMARY OF KEY INSIGHTS")
    print("="*80)
